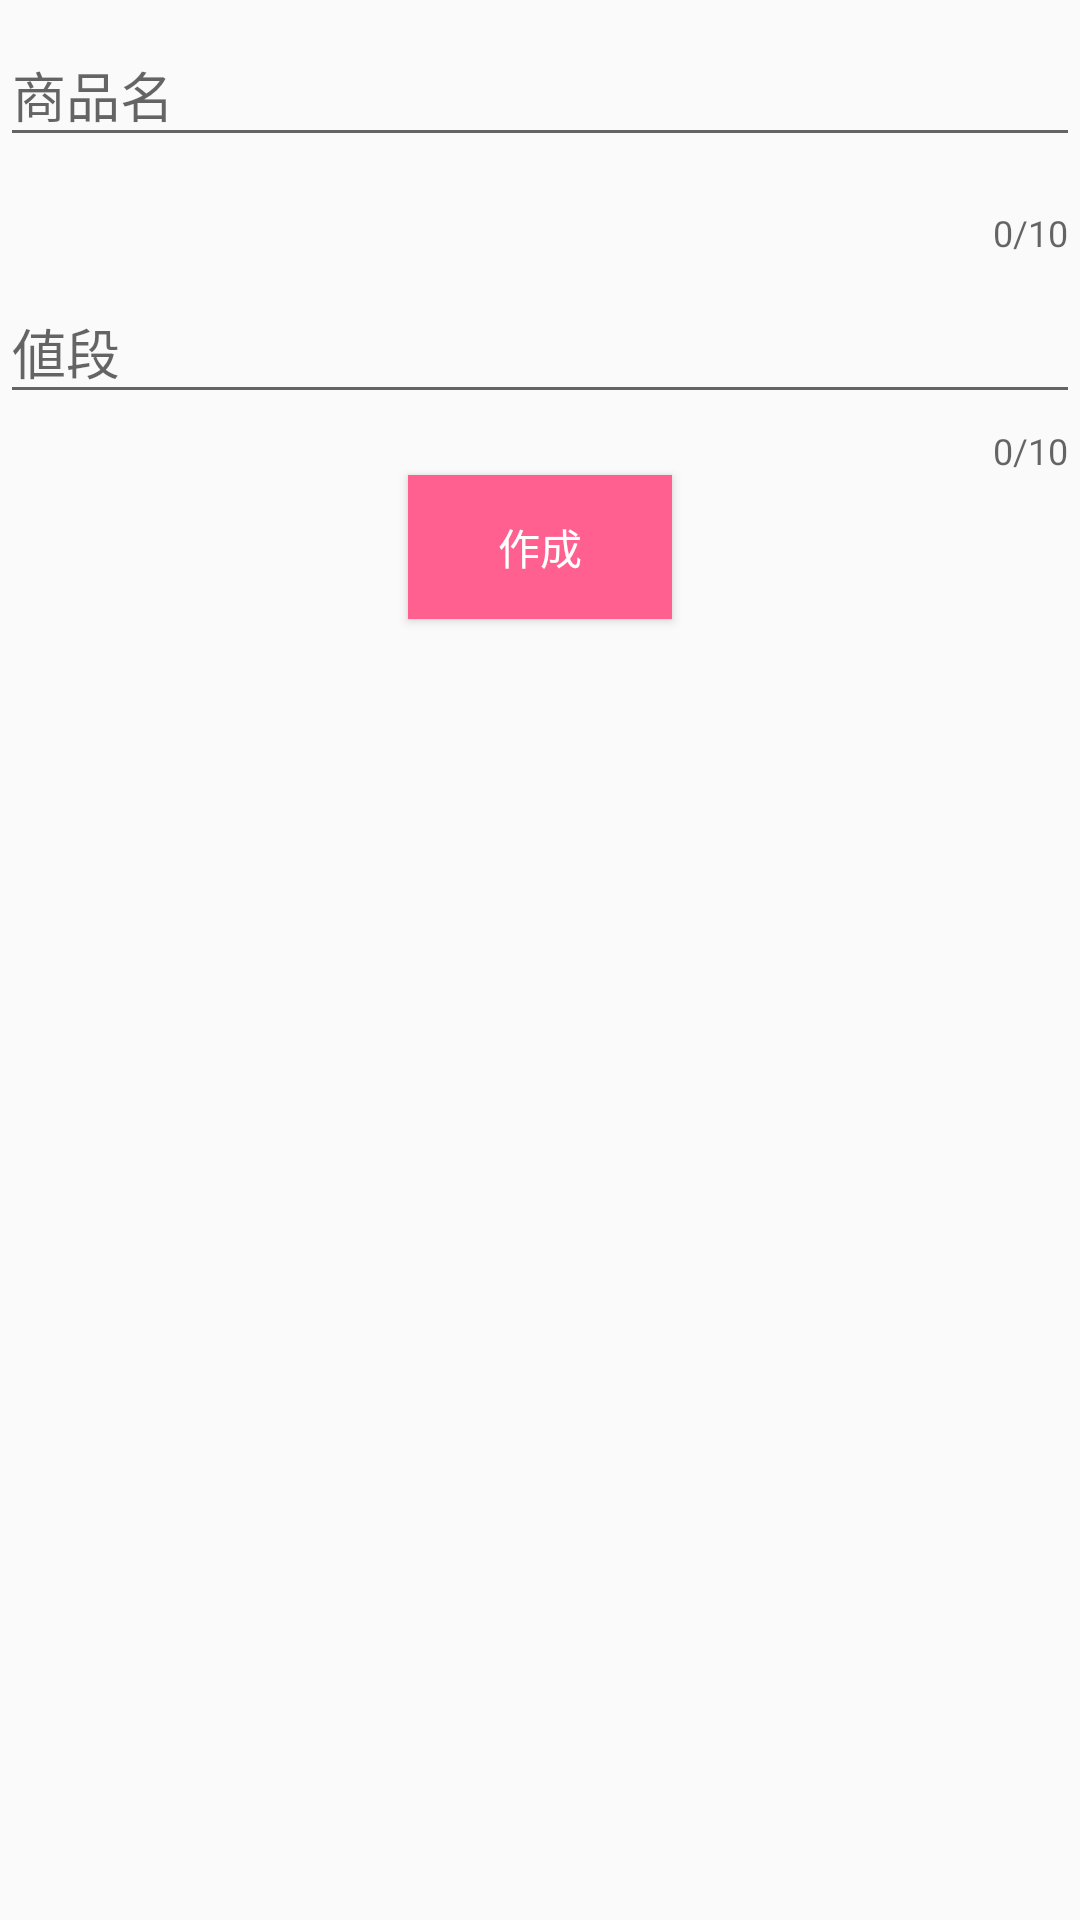

Layout XML and referenced resources for this Android screen:
<!-- AndroidManifest.xml: application theme AppTheme -->
<!-- res/layout/activity_create.xml -->
<?xml version="1.0" encoding="utf-8"?>
<android.support.constraint.ConstraintLayout xmlns:android="http://schemas.android.com/apk/res/android"
    xmlns:app="http://schemas.android.com/apk/res-auto"
    android:layout_width="match_parent"
    android:layout_height="match_parent">

    <LinearLayout
        android:id="@+id/linearLayout2"
        android:layout_width="match_parent"
        android:layout_height="match_parent"
        android:layout_alignParentStart="true"
        android:layout_alignParentTop="true"
        android:orientation="vertical"
        app:layout_constraintBottom_toBottomOf="parent"
        app:layout_constraintEnd_toEndOf="parent"
        app:layout_constraintHorizontal_bias="1.0"
        app:layout_constraintStart_toStartOf="parent"
        app:layout_constraintTop_toTopOf="parent"
        app:layout_constraintVertical_bias="1.0">

        <android.support.design.widget.TextInputLayout
            android:id="@+id/titleEditTextTextInputLayout"
            android:layout_width="match_parent"
            android:layout_height="wrap_content"
            app:counterEnabled="true"
            app:counterMaxLength="10"
            app:errorEnabled="true"
            app:hintAnimationEnabled="true"
            app:hintEnabled="true"
            app:layout_constraintLeft_toLeftOf="parent"
            app:layout_constraintRight_toRightOf="parent"
            app:layout_constraintTop_toTopOf="parent">

            <android.support.design.widget.TextInputEditText
                android:id="@+id/titleEditText"
                android:layout_width="match_parent"
                android:layout_height="wrap_content"
                android:layout_marginBottom="13dp"
                android:layout_marginTop="16dp"
                android:ems="10"
                android:hint="商品名"
                android:inputType="textPersonName"
                app:layout_constraintBottom_toTopOf="@+id/contentEditText"
                app:layout_constraintEnd_toEndOf="parent"
                app:layout_constraintStart_toStartOf="parent" />
        </android.support.design.widget.TextInputLayout>

        <android.support.design.widget.TextInputLayout
            android:id="@+id/contentEditTextTextInputLayout"
            android:layout_width="match_parent"
            android:layout_height="wrap_content"
            app:counterEnabled="true"
            app:counterMaxLength="10"
            app:errorEnabled="true"
            app:hintAnimationEnabled="true"
            app:hintEnabled="true"
            app:layout_constraintLeft_toLeftOf="parent"
            app:layout_constraintRight_toRightOf="parent"
            app:layout_constraintTop_toTopOf="parent">

            <android.support.design.widget.TextInputEditText
                android:id="@+id/contentEditText"
                android:layout_width="match_parent"
                android:layout_height="wrap_content"
                android:ems="10"
                android:hint="値段"
                android:inputType="number"
                app:layout_constraintBottom_toTopOf="@+id/button2"
                app:layout_constraintStart_toStartOf="@+id/titleEditText"
                app:layout_constraintTop_toBottomOf="@+id/titleEditText" />

        </android.support.design.widget.TextInputLayout>

        <Button
            android:id="@+id/create"
            android:layout_width="wrap_content"
            android:layout_height="wrap_content"
            android:layout_gravity="center"
            android:background="@drawable/button_ripple2"
            android:onClick="create"
            android:text="作成"
            android:textColor="@android:color/white"
            app:layout_constraintBottom_toBottomOf="parent"
            app:layout_constraintEnd_toEndOf="parent"
            app:layout_constraintStart_toStartOf="parent"
            app:layout_constraintTop_toBottomOf="@+id/contentEditText" />

    </LinearLayout>
</android.support.constraint.ConstraintLayout>
<!-- resources referenced by this layout -->
<resources>
  <!-- drawable button_ripple2 (drawable) -->
  <?xml version="1.0" encoding="utf-8"?>
  <ripple xmlns:android="http://schemas.android.com/apk/res/android" android:color="@color/button_highlight_color">
      <item android:drawable="@color/button_color2" />
  </ripple>
  <style name="AppTheme" parent="Theme.AppCompat.Light.DarkActionBar">
          
          <item name="colorPrimary">@color/colorPrimary</item>
          <item name="colorPrimaryDark">@color/colorPrimaryDark</item>
          <item name="colorAccent">@color/colorAccent</item>
      </style>
  <color name="button_highlight_color">#ff4081</color>
  <color name="button_color2">#ff6090</color>
  <color name="colorPrimary">#ec407a</color>
  <color name="colorPrimaryDark">#b4004e</color>
  <color name="colorAccent">#ff6090</color>
</resources>
